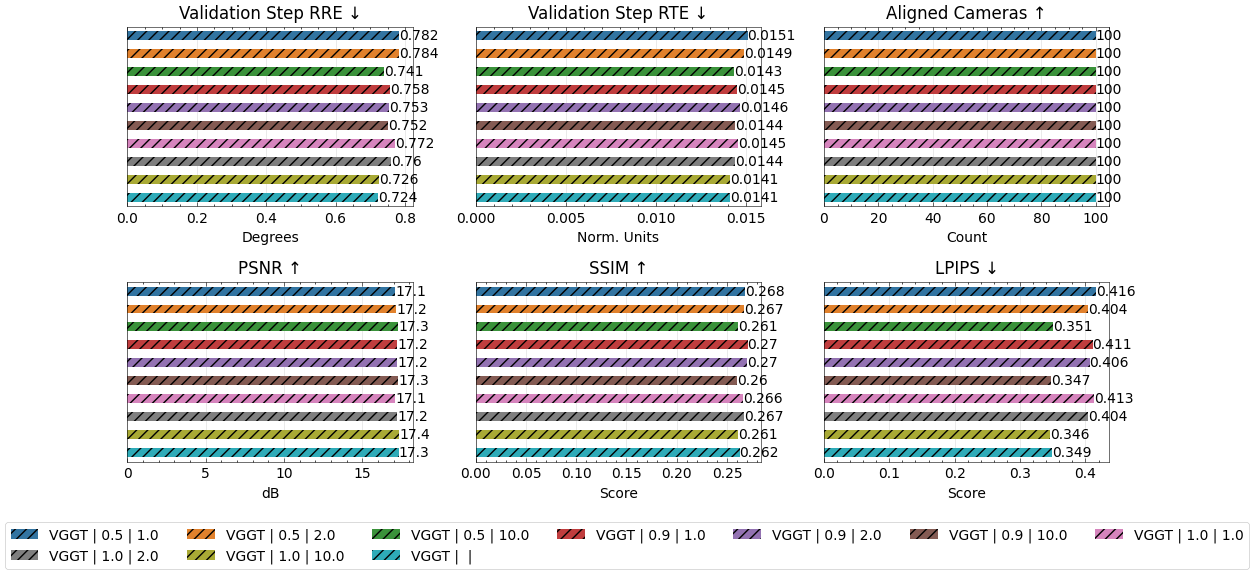

Values plotted in this chart, from the file beside it:
method, num_images, seed, conf_thres_value, num_points, sampling_mode, near_filtering_strength, near_filtering_quorum, image_mode, num_cameras, gt_eval, use_gt_extrinsics, use_gt_intrinsics, use_gt_points, pose_opt, pose_opt_module, eval_opt, depth_loss_mode, error_opa, depth_lambda, depth_conf_mode, choice, camera_type, copy_mode
vggt, 100, 42, 0.0, 110000, random, 0.5, 1, farthestpose, 100, GT Eval, , , , Pose Opt, , , , , 0.0, , vggt, , 
vggt, 100, 42, 0.0, 110000, random, 0.5, 2, farthestpose, 100, GT Eval, , , , Pose Opt, , , , , 0.0, , vggt, , 
vggt, 100, 42, 0.0, 110000, random, 0.5, 10, farthestpose, 100, GT Eval, , , , Pose Opt, , , , , 0.0, , vggt, , 
vggt, 100, 42, 0.0, 110000, random, 0.9, 1, farthestpose, 100, GT Eval, , , , Pose Opt, , , , , 0.0, , vggt, , 
vggt, 100, 42, 0.0, 110000, random, 0.9, 2, farthestpose, 100, GT Eval, , , , Pose Opt, , , , , 0.0, , vggt, , 
vggt, 100, 42, 0.0, 110000, random, 0.9, 10, farthestpose, 100, GT Eval, , , , Pose Opt, , , , , 0.0, , vggt, , 
vggt, 100, 42, 0.0, 110000, random, 1.0, 1, farthestpose, 100, GT Eval, , , , Pose Opt, , , , , 0.0, , vggt, , 
vggt, 100, 42, 0.0, 110000, random, 1.0, 2, farthestpose, 100, GT Eval, , , , Pose Opt, , , , , 0.0, , vggt, , 
vggt, 100, 42, 0.0, 110000, random, 1.0, 10, farthestpose, 100, GT Eval, , , , Pose Opt, , , , , 0.0, , vggt, , 
vggt, 100, 42, 0.0, 110000, random, , , farthestpose, 100, GT Eval, , , , Pose Opt, , , , , 0.0, , vggt, , 
